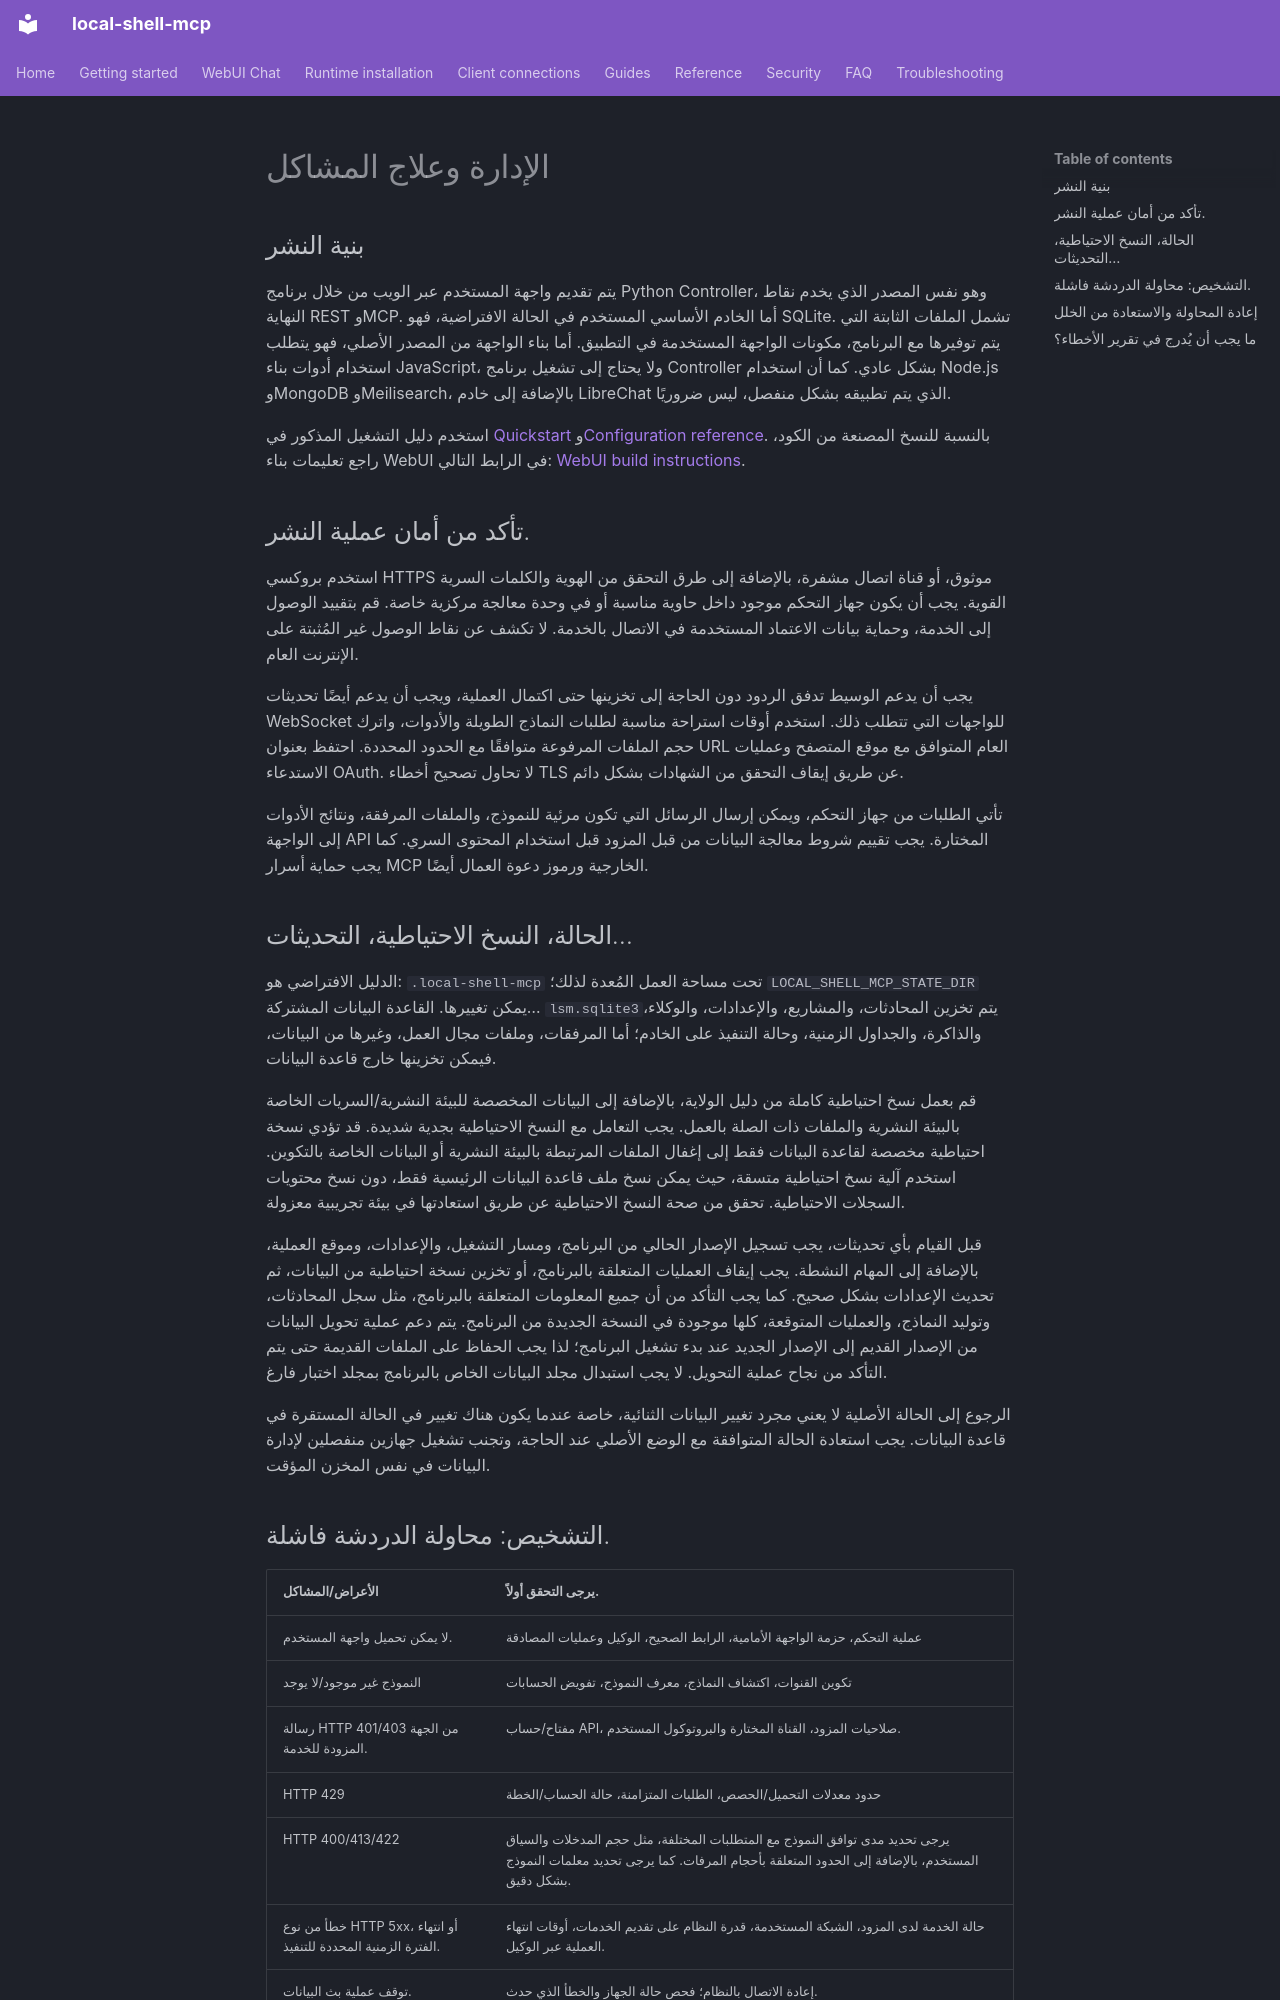

repository: fwerkor/local-shell-mcp · page: chat/administration.ar/index.html · generator: mkdocs

<!-- i18n-source-sha256: 91fa7e8e41354be2761864ffe05d1efb85063953c79a40065ad61661cc15b836 -->
<!-- Machine-assisted translation; English source is authoritative. -->
# الإدارة وعلاج المشاكل

## بنية النشر

يتم تقديم واجهة المستخدم عبر الويب من خلال برنامج Python Controller، وهو نفس المصدر الذي يخدم نقاط النهاية REST وMCP. أما الخادم الأساسي المستخدم في الحالة الافتراضية، فهو SQLite. تشمل الملفات الثابتة التي يتم توفيرها مع البرنامج، مكونات الواجهة المستخدمة في التطبيق. أما بناء الواجهة من المصدر الأصلي، فهو يتطلب استخدام أدوات بناء JavaScript، ولا يحتاج إلى تشغيل برنامج Controller بشكل عادي. كما أن استخدام Node.js وMongoDB وMeilisearch، بالإضافة إلى خادم LibreChat الذي يتم تطبيقه بشكل منفصل، ليس ضروريًا.

استخدم دليل التشغيل المذكور في [Quickstart](../getting-started/quickstart.md) و[Configuration reference](../reference/configuration.md). بالنسبة للنسخ المصنعة من الكود، راجع تعليمات بناء WebUI في الرابط التالي: [WebUI build instructions](https://github.com/fwerkor/local-shell-mcp/blob/main/ui/workspace/README.md).

## تأكد من أمان عملية النشر.

استخدم بروكسي HTTPS موثوق، أو قناة اتصال مشفرة، بالإضافة إلى طرق التحقق من الهوية والكلمات السرية القوية. يجب أن يكون جهاز التحكم موجود داخل حاوية مناسبة أو في وحدة معالجة مركزية خاصة. قم بتقييد الوصول إلى الخدمة، وحماية بيانات الاعتماد المستخدمة في الاتصال بالخدمة. لا تكشف عن نقاط الوصول غير المُثبتة على الإنترنت العام.

يجب أن يدعم الوسيط تدفق الردود دون الحاجة إلى تخزينها حتى اكتمال العملية، ويجب أن يدعم أيضًا تحديثات WebSocket للواجهات التي تتطلب ذلك. استخدم أوقات استراحة مناسبة لطلبات النماذج الطويلة والأدوات، واترك حجم الملفات المرفوعة متوافقًا مع الحدود المحددة. احتفظ بعنوان URL العام المتوافق مع موقع المتصفح وعمليات الاستدعاء OAuth. لا تحاول تصحيح أخطاء TLS عن طريق إيقاف التحقق من الشهادات بشكل دائم.

تأتي الطلبات من جهاز التحكم، ويمكن إرسال الرسائل التي تكون مرئية للنموذج، والملفات المرفقة، ونتائج الأدوات إلى الواجهة API المختارة. يجب تقييم شروط معالجة البيانات من قبل المزود قبل استخدام المحتوى السري. كما يجب حماية أسرار MCP الخارجية ورموز دعوة العمال أيضًا.

## الحالة، النسخ الاحتياطية، التحديثات…

الدليل الافتراضي هو: `.local-shell-mcp` تحت مساحة العمل المُعدة لذلك؛ `LOCAL_SHELL_MCP_STATE_DIR` يمكن تغييرها. القاعدة البيانات المشتركة… `lsm.sqlite3`يتم تخزين المحادثات، والمشاريع، والإعدادات، والوكلاء، والذاكرة، والجداول الزمنية، وحالة التنفيذ على الخادم؛ أما المرفقات، وملفات مجال العمل، وغيرها من البيانات، فيمكن تخزينها خارج قاعدة البيانات.

قم بعمل نسخ احتياطية كاملة من دليل الولاية، بالإضافة إلى البيانات المخصصة للبيئة النشرية/السريات الخاصة بالبيئة النشرية والملفات ذات الصلة بالعمل. يجب التعامل مع النسخ الاحتياطية بجدية شديدة. قد تؤدي نسخة احتياطية مخصصة لقاعدة البيانات فقط إلى إغفال الملفات المرتبطة بالبيئة النشرية أو البيانات الخاصة بالتكوين. استخدم آلية نسخ احتياطية متسقة، حيث يمكن نسخ ملف قاعدة البيانات الرئيسية فقط، دون نسخ محتويات السجلات الاحتياطية. تحقق من صحة النسخ الاحتياطية عن طريق استعادتها في بيئة تجريبية معزولة.

قبل القيام بأي تحديثات، يجب تسجيل الإصدار الحالي من البرنامج، ومسار التشغيل، والإعدادات، وموقع العملية، بالإضافة إلى المهام النشطة. يجب إيقاف العمليات المتعلقة بالبرنامج، أو تخزين نسخة احتياطية من البيانات، ثم تحديث الإعدادات بشكل صحيح. كما يجب التأكد من أن جميع المعلومات المتعلقة بالبرنامج، مثل سجل المحادثات، وتوليد النماذج، والعمليات المتوقعة، كلها موجودة في النسخة الجديدة من البرنامج. يتم دعم عملية تحويل البيانات من الإصدار القديم إلى الإصدار الجديد عند بدء تشغيل البرنامج؛ لذا يجب الحفاظ على الملفات القديمة حتى يتم التأكد من نجاح عملية التحويل. لا يجب استبدال مجلد البيانات الخاص بالبرنامج بمجلد اختبار فارغ.

الرجوع إلى الحالة الأصلية لا يعني مجرد تغيير البيانات الثنائية، خاصة عندما يكون هناك تغيير في الحالة المستقرة في قاعدة البيانات. يجب استعادة الحالة المتوافقة مع الوضع الأصلي عند الحاجة، وتجنب تشغيل جهازين منفصلين لإدارة البيانات في نفس المخزن المؤقت.
